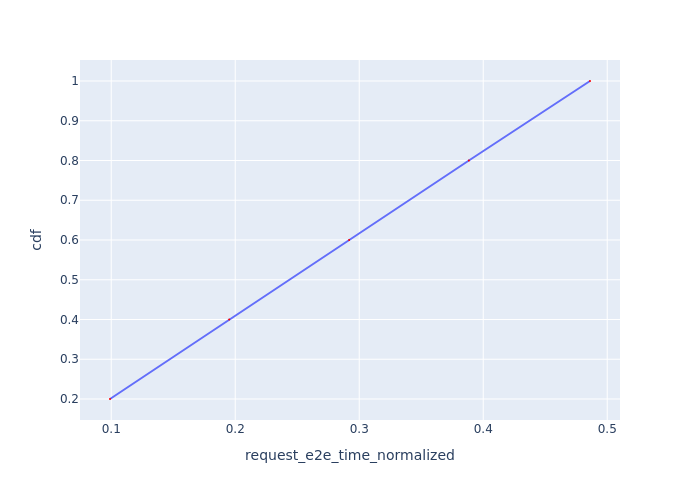

Source data for this figure (header and first rows):
Request Id, request_e2e_time_normalized, cdf
0_0, 0.099, 0.2
0_1, 0.1951, 0.4
0_2, 0.2918, 0.6
0_3, 0.3884, 0.8
0_4, 0.4861, 1.0
